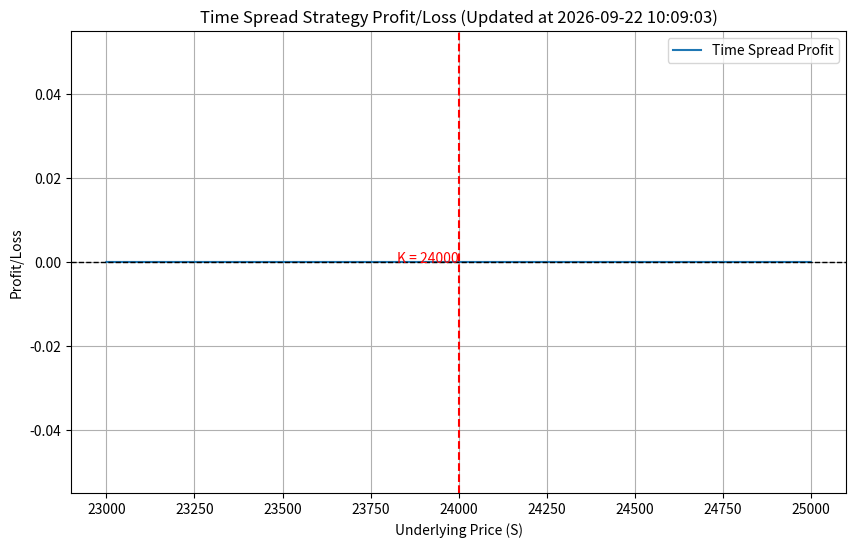

The script that saved this image:
import numpy as np
import matplotlib.pyplot as plt
from scipy.stats import norm
from datetime import datetime

# Black-Scholes期權定價公式
def black_scholes(S, K, T, r, sigma, option_type="call"):
    d1 = (np.log(S / K) + (r + 0.5 * sigma ** 2) * T) / (sigma * np.sqrt(T))
    d2 = d1 - sigma * np.sqrt(T)
    if option_type == "call":
        price = S * norm.cdf(d1) - K * np.exp(-r * T) * norm.cdf(d2)
    elif option_type == "put":
        price = K * np.exp(-r * T) * norm.cdf(-d2) - S * norm.cdf(-d1)
    else:
        raise ValueError("Invalid option type. Use 'call' or 'put'.")
    return price

# 參數設定
'''
可替換以下參數
無風險利率 https://www.cnyes.com/bond/intLoan1.aspx
波動率 https://mis.taifex.com.tw/futures/VolatilityQuotes/
'''
S_range = np.linspace(23000, 25000, 2001)  # 標的價格範圍
K = 24000  # 履約價格
r = 0.015  # 無風險利率
sigma = 0.2  # 年化波動率

# 獲取當前時間（只獲取1次）
current_time = datetime.now()

# 剩餘時間（以年為單位）
def calculate_time_to_maturity(expiration_date):
    if isinstance(expiration_date, str):
        expiration_date = datetime.strptime(expiration_date, "%Y-%m-%dT%H:%M")
    delta = (expiration_date - current_time).total_seconds() # 時間差 的 秒數
    return max(delta / (365.25 * 24 * 3600), 0)  # 確保不會返回負數

# from t=0 to t=short
'''
example
operate time name price(t=0) price(t=short) profit
short 202409 5600sc 40 0 40-0
long 202410 5600bc  150 135 135-150
total               (40-0) + (135-150)

剩餘時間 t=0 t=short t=long
short calculate_time_to_maturity(T_short) 0 -
long calculate_time_to_maturity(T_long) calculate_time_to_maturity(T_long - T_short) 0
'''

# 計算時間間隔
T_short = calculate_time_to_maturity(datetime(2025, 2, 3, 13, 30))
T_long = calculate_time_to_maturity(datetime(2025, 2, 5, 13, 30))

# 初始成本計算
short_call_initial = [black_scholes(S, K, T_short, r, sigma, option_type="call") for S in S_range]
long_call_initial = [black_scholes(S, K, T_long, r, sigma, option_type="call") for S in S_range]
initial_cost = [long - short for long, short in zip(long_call_initial, short_call_initial)]

# 到短期期限 (t = T_short) 的價值
short_call_at_expiry = [max(S - K, 0) for S in S_range]  # 短期期權價值 (t = T_short)
long_call_at_tshort = [black_scholes(S, K, T_long - T_short, r, sigma, option_type="call") for S in S_range]

# 計算策略損益
# 買進 買權時間價差 LongCalendarSpread
# 1. 賣出202501w5(結算時間 = 2025-02-03T13:30)24000call
# 2. 買進202502w1(結算時間 = 2025-02-05T13:30)24000call
# 3. 短期結算時 就全部平倉
# 策略損益計算 (假設 t=short 時平倉)
profits = [long_value - short_value - cost for long_value, short_value, cost in zip(long_call_at_tshort, short_call_at_expiry, initial_cost)]

# 繪圖
plt.figure(figsize=(10, 6))
plt.plot(S_range, profits, label="Time Spread Profit")
plt.axhline(0, color="black", linestyle="--", linewidth=1)
plt.title(f"Time Spread Strategy Profit/Loss (Updated at {datetime.now().strftime('%Y-%m-%d %H:%M:%S')})")
plt.xlabel("Underlying Price (S)")
plt.ylabel("Profit/Loss")
plt.legend()
plt.grid()

# 標註重要價格點
plt.axvline(K, color="red", linestyle="--", label=f"Strike Price (K = {K})")
plt.text(K, max(profits) * 0.5, f"K = {K}", color="red", horizontalalignment='right')

plt.show()